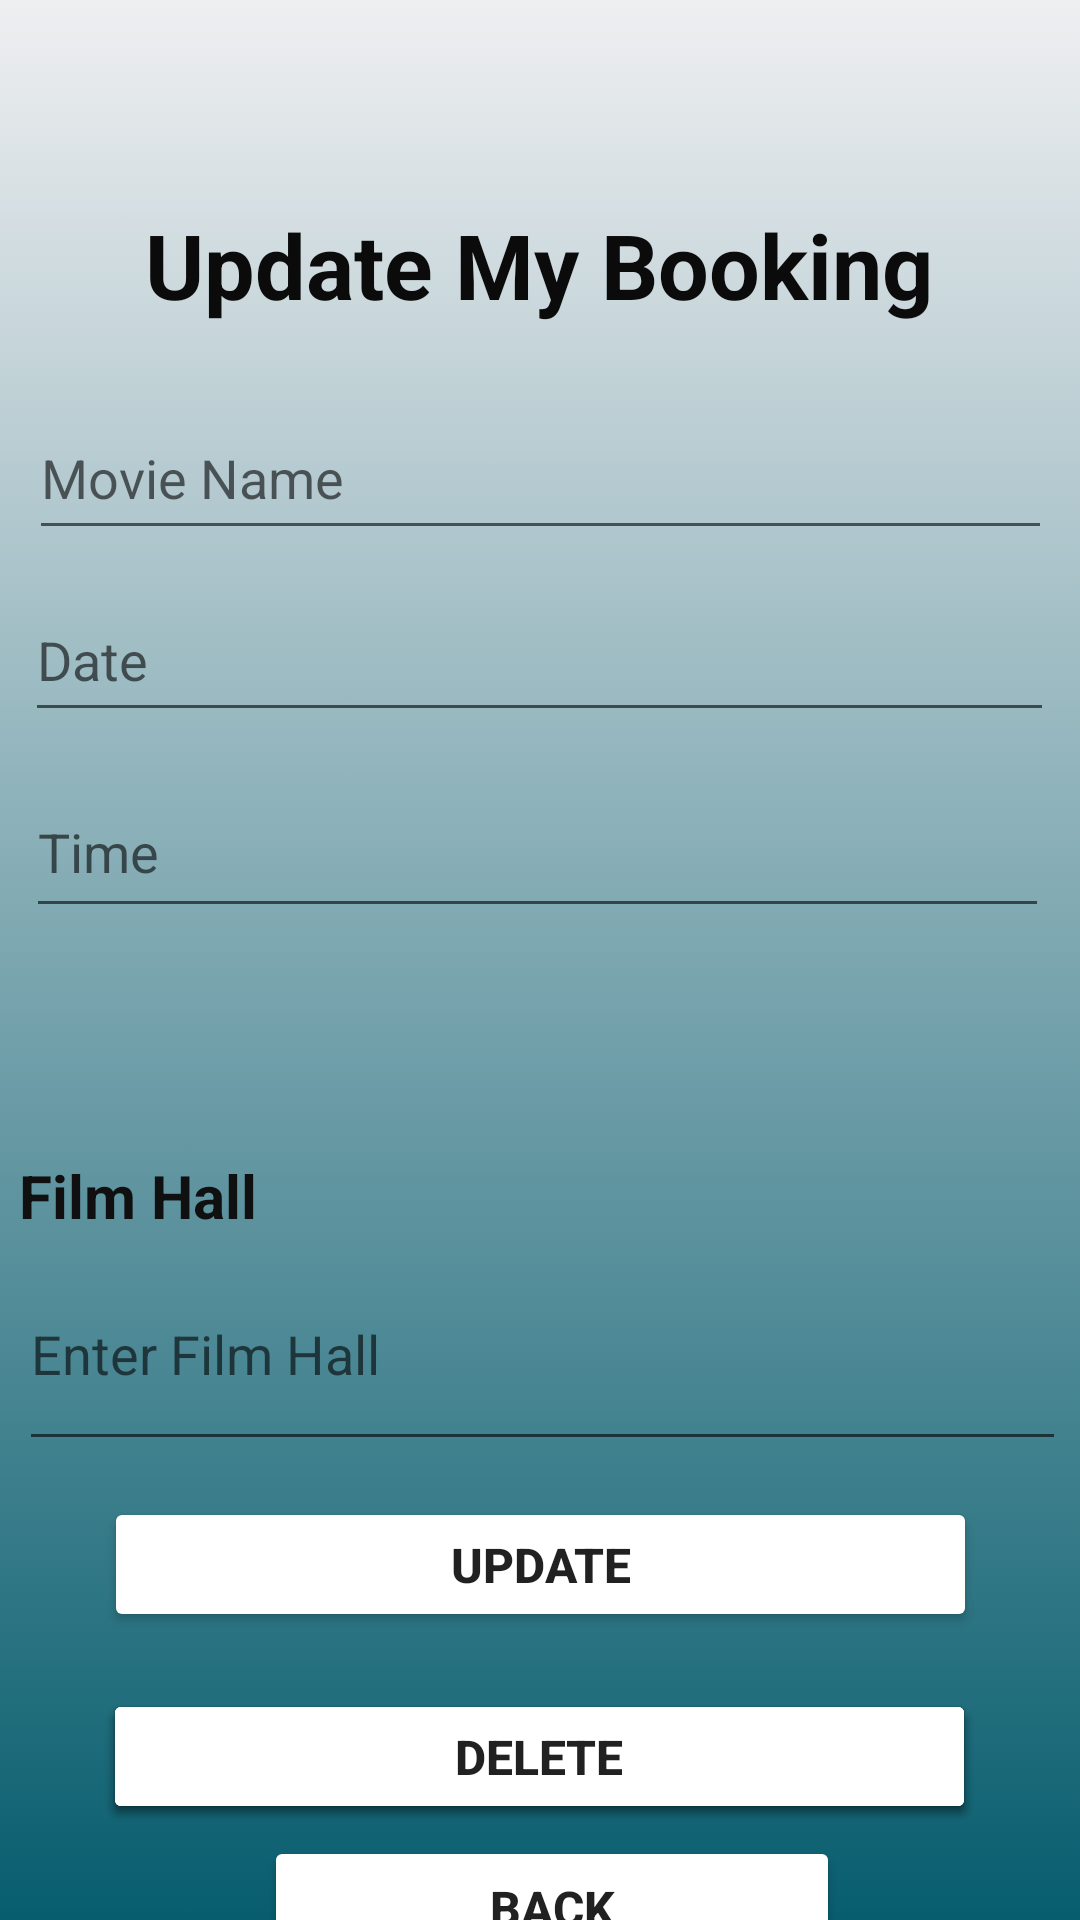

The Android layout XML behind this screen, and the referenced resources:
<!-- AndroidManifest.xml: application theme Theme.CinePlex -->
<!-- res/layout/activity_booking_view.xml -->
<?xml version="1.0" encoding="utf-8"?>
<androidx.constraintlayout.widget.ConstraintLayout xmlns:android="http://schemas.android.com/apk/res/android"
    xmlns:app="http://schemas.android.com/apk/res-auto"
    xmlns:tools="http://schemas.android.com/tools"
    android:layout_width="match_parent"
    android:layout_height="match_parent"
    android:background="@drawable/bg"
    tools:context=".BookingView">


    <Button
        android:id="@+id/tvbtn_2"
        android:layout_width="291dp"
        android:layout_height="45dp"
        android:layout_gravity="center"
        android:layout_marginTop="76dp"
        android:backgroundTint="@color/blue"
        android:onClick="feedbackDelete"
        android:text="Delete"
        android:textSize="16sp"
        android:textStyle="bold"
        app:cornerRadius="?android:attr/windowTitleSize"
        app:layout_constraintEnd_toEndOf="parent"
        app:layout_constraintHorizontal_bias="0.496"
        app:layout_constraintStart_toStartOf="parent"
        app:layout_constraintTop_toBottomOf="@+id/description" />

    <TextView
        android:id="@+id/feedbackheader"
        android:layout_width="wrap_content"
        android:layout_height="wrap_content"
        android:layout_marginTop="68dp"
        android:text="Update My Booking"
        android:textColor="#0B0B0B"
        android:textSize="30sp"
        android:textStyle="bold"
        app:layout_constraintEnd_toEndOf="parent"
        app:layout_constraintHorizontal_bias="0.496"
        app:layout_constraintStart_toStartOf="parent"
        app:layout_constraintTop_toTopOf="parent" />

    <EditText
        android:id="@+id/full_name"
        android:layout_width="341dp"
        android:layout_height="51dp"
        android:layout_marginTop="24dp"
        android:ems="10"
        android:hint="Movie Name"
        android:inputType="textPersonName"
        android:textSize="18sp"
        android:textStyle="normal"
        app:layout_constraintBottom_toBottomOf="parent"
        app:layout_constraintEnd_toEndOf="parent"
        app:layout_constraintStart_toStartOf="parent"
        app:layout_constraintTop_toBottomOf="@+id/feedbackheader"
        app:layout_constraintVertical_bias="0.0" />

    <EditText
        android:id="@+id/email"
        android:layout_width="343dp"
        android:layout_height="51dp"
        android:ems="10"
        android:hint="Date"
        android:inputType="textPersonName"
        android:textSize="18sp"
        app:layout_constraintBottom_toTopOf="@+id/phone"
        app:layout_constraintEnd_toEndOf="parent"
        app:layout_constraintHorizontal_bias="0.485"
        app:layout_constraintStart_toStartOf="parent"
        app:layout_constraintTop_toBottomOf="@+id/full_name"
        app:layout_constraintVertical_bias="0.465" />

    <EditText
        android:id="@+id/phone"
        android:layout_width="341dp"
        android:layout_height="54dp"
        android:layout_marginTop="72dp"
        android:ems="10"
        android:hint="Time"
        android:inputType="textPersonName"
        android:textSize="18sp"
        app:layout_constraintEnd_toEndOf="parent"
        app:layout_constraintHorizontal_bias="0.457"
        app:layout_constraintStart_toStartOf="parent"
        app:layout_constraintTop_toBottomOf="@+id/full_name" />


    <TextView
        android:id="@+id/rate"
        android:layout_width="68dp"
        android:layout_height="41dp"
        android:layout_marginTop="24dp"
        android:text="Rating"
        android:textColor="#101010"
        android:textSize="0sp"
        android:textStyle="bold"
        app:layout_constraintEnd_toEndOf="parent"
        app:layout_constraintHorizontal_bias="0.112"
        app:layout_constraintStart_toStartOf="parent"
        app:layout_constraintTop_toBottomOf="@+id/phone" />

    <RatingBar
        android:id="@+id/stars_bar"
        android:layout_width="0dp"
        android:layout_height="0dp"
        android:layout_marginEnd="52dp"
        android:layout_marginBottom="284dp"
        android:progressBackgroundTint="#F76E11"
        android:progressTint="@color/gray"
        app:layout_constraintBottom_toBottomOf="parent"
        app:layout_constraintEnd_toEndOf="parent"
        app:layout_constraintHorizontal_bias="1.0"
        app:layout_constraintStart_toEndOf="@+id/rate" />

    <EditText
        android:id="@+id/description"
        android:layout_width="349dp"
        android:layout_height="58dp"
        android:layout_marginTop="8dp"
        android:ems="10"
        android:gravity="start|top"
        android:hint="Enter Film Hall"
        android:inputType="textMultiLine"
        android:textColor="#0C0C0C"
        app:layout_constraintEnd_toEndOf="parent"
        app:layout_constraintHorizontal_bias="0.564"
        app:layout_constraintStart_toStartOf="parent"
        app:layout_constraintTop_toBottomOf="@+id/tv_11"
        tools:ignore="TextContrastCheck" />

    <TextView
        android:id="@+id/tv_11"
        android:layout_width="349dp"
        android:layout_height="36dp"
        android:text="Film Hall"
        android:textColor="#101010"
        android:textSize="20sp"
        android:textStyle="bold"
        app:layout_constraintBottom_toBottomOf="parent"
        app:layout_constraintEnd_toEndOf="parent"
        app:layout_constraintHorizontal_bias="0.564"
        app:layout_constraintStart_toStartOf="parent"
        app:layout_constraintTop_toBottomOf="@+id/rate"
        app:layout_constraintVertical_bias="0.046" />

    <Button
        android:id="@+id/tvbtn_06"
        android:layout_width="291dp"
        android:layout_height="45dp"
        android:layout_marginTop="76dp"
        android:onClick="feedbackDelete"
        android:text="Delete"
        android:layout_gravity="center"
        android:backgroundTint="@color/blue"
        app:cornerRadius="?android:attr/windowTitleSize"
        android:textSize="16sp"
        android:textStyle="bold"
        app:layout_constraintEnd_toEndOf="parent"
        app:layout_constraintHorizontal_bias="0.496"
        app:layout_constraintStart_toStartOf="parent"
        app:layout_constraintTop_toBottomOf="@+id/description" />

    <Button
        android:id="@+id/tvbtn_"
        android:layout_width="291dp"
        android:layout_height="45dp"
        android:layout_gravity="center"
        android:layout_marginTop="76dp"
        android:backgroundTint="@color/blue"
        android:onClick="feedbackDelete"
        android:text="Delete"
        android:textSize="16sp"
        android:textStyle="bold"
        app:cornerRadius="?android:attr/windowTitleSize"
        app:layout_constraintEnd_toEndOf="parent"
        app:layout_constraintHorizontal_bias="0.496"
        app:layout_constraintStart_toStartOf="parent"
        app:layout_constraintTop_toBottomOf="@+id/description" />

    <Button
        android:id="@+id/tvbtn_05"
        android:layout_width="291dp"
        android:layout_height="45dp"
        android:layout_marginTop="12dp"
        android:onClick="feedbackUpdate"
        android:text="Update"
        android:layout_gravity="center"
        android:backgroundTint="@color/blue"
        android:textSize="16sp"
        android:textStyle="bold"
        app:cornerRadius="?android:attr/windowTitleSize"
        app:layout_constraintEnd_toEndOf="parent"
        app:layout_constraintStart_toStartOf="parent"
        app:layout_constraintTop_toBottomOf="@+id/description" />

    <Button
        android:id="@+id/back"
        android:layout_width="192dp"
        android:layout_height="48dp"
        android:layout_gravity="center"
        android:layout_marginTop="125dp"
        android:backgroundTint="@color/blue"
        android:onClick="feedbackUpdate"
        android:text="Back"
        android:textSize="16sp"
        android:textStyle="bold"
        app:cornerRadius="?android:attr/windowTitleSize"
        app:layout_constraintEnd_toEndOf="parent"
        app:layout_constraintHorizontal_bias="0.524"
        app:layout_constraintStart_toStartOf="parent"
        app:layout_constraintTop_toBottomOf="@+id/description" />


</androidx.constraintlayout.widget.ConstraintLayout>
<!-- resources referenced by this layout -->
<resources>
  <!-- drawable bg: png bitmap (drawable, 75495 bytes) -->
  <style name="Theme.CinePlex" parent="Theme.MaterialComponents.DayNight.DarkActionBar">
          
          <item name="colorPrimary">@color/purple_500</item>
          <item name="colorPrimaryVariant">@color/purple_700</item>
          <item name="colorOnPrimary">@color/white</item>
          
          <item name="colorSecondary">@color/teal_200</item>
          <item name="colorSecondaryVariant">@color/teal_700</item>
          <item name="colorOnSecondary">@color/black</item>
          
          <item name="android:statusBarColor" tools:targetApi="l">?attr/colorPrimaryVariant</item>
          
      </style>
  <!-- not gathered from this repository: default colours our renderer supplied (Android Studio template values) -->
  <color name="purple_500">#FF6200EE</color>
  <color name="purple_700">#FF3700B3</color>
  <color name="teal_200">#FF03DAC5</color>
  <color name="teal_700">#FF018786</color>
  <color name="black">#FF000000</color>
  <color name="white">#FFFFFFFF</color>
</resources>
